39-way image classification set "plantvillage_masks" from GitHub (Siva-0317/Dora); label vocabulary: apple apple scab, apple black rot, apple cedar apple rust, apple healthy, background without leaves, blueberry healthy, cherry powdery mildew, cherry healthy, corn cercospora leaf spot gray leaf spot, corn common rust, corn northern leaf blight, corn healthy, grape black rot, grape esca black measles, grape leaf blight (isariopsis leaf spot), grape healthy, orange huanglongbing citrus greening, peach bacterial spot, peach healthy, bell pepper bacterial spot, bell pepper healthy, potato early blight, potato late blight, potato healthy, raspberry healthy, soybean healthy, squash powdery mildew, strawberry leaf scorch, strawberry healthy, tomato bacterial spot, tomato early blight, tomato late blight, tomato leaf mold, tomato septoria leaf spot, tomato spider mites two spotted spider mite, tomato target spot, tomato yellow leaf curl virus, tomato mosaic virus, tomato healthy.

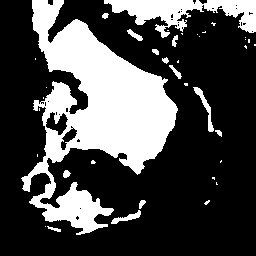
Label: tomato late blight

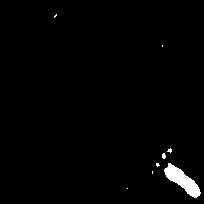
Label: strawberry healthy

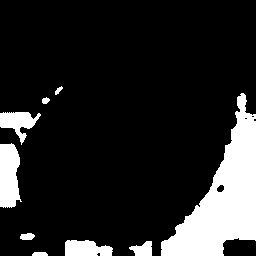
Label: apple healthy

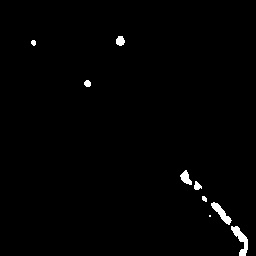
Label: apple black rot

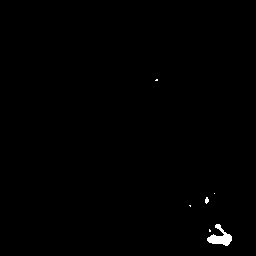
Label: cherry healthy

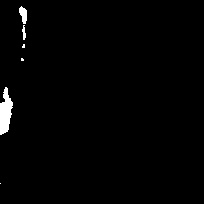
Label: raspberry healthy
